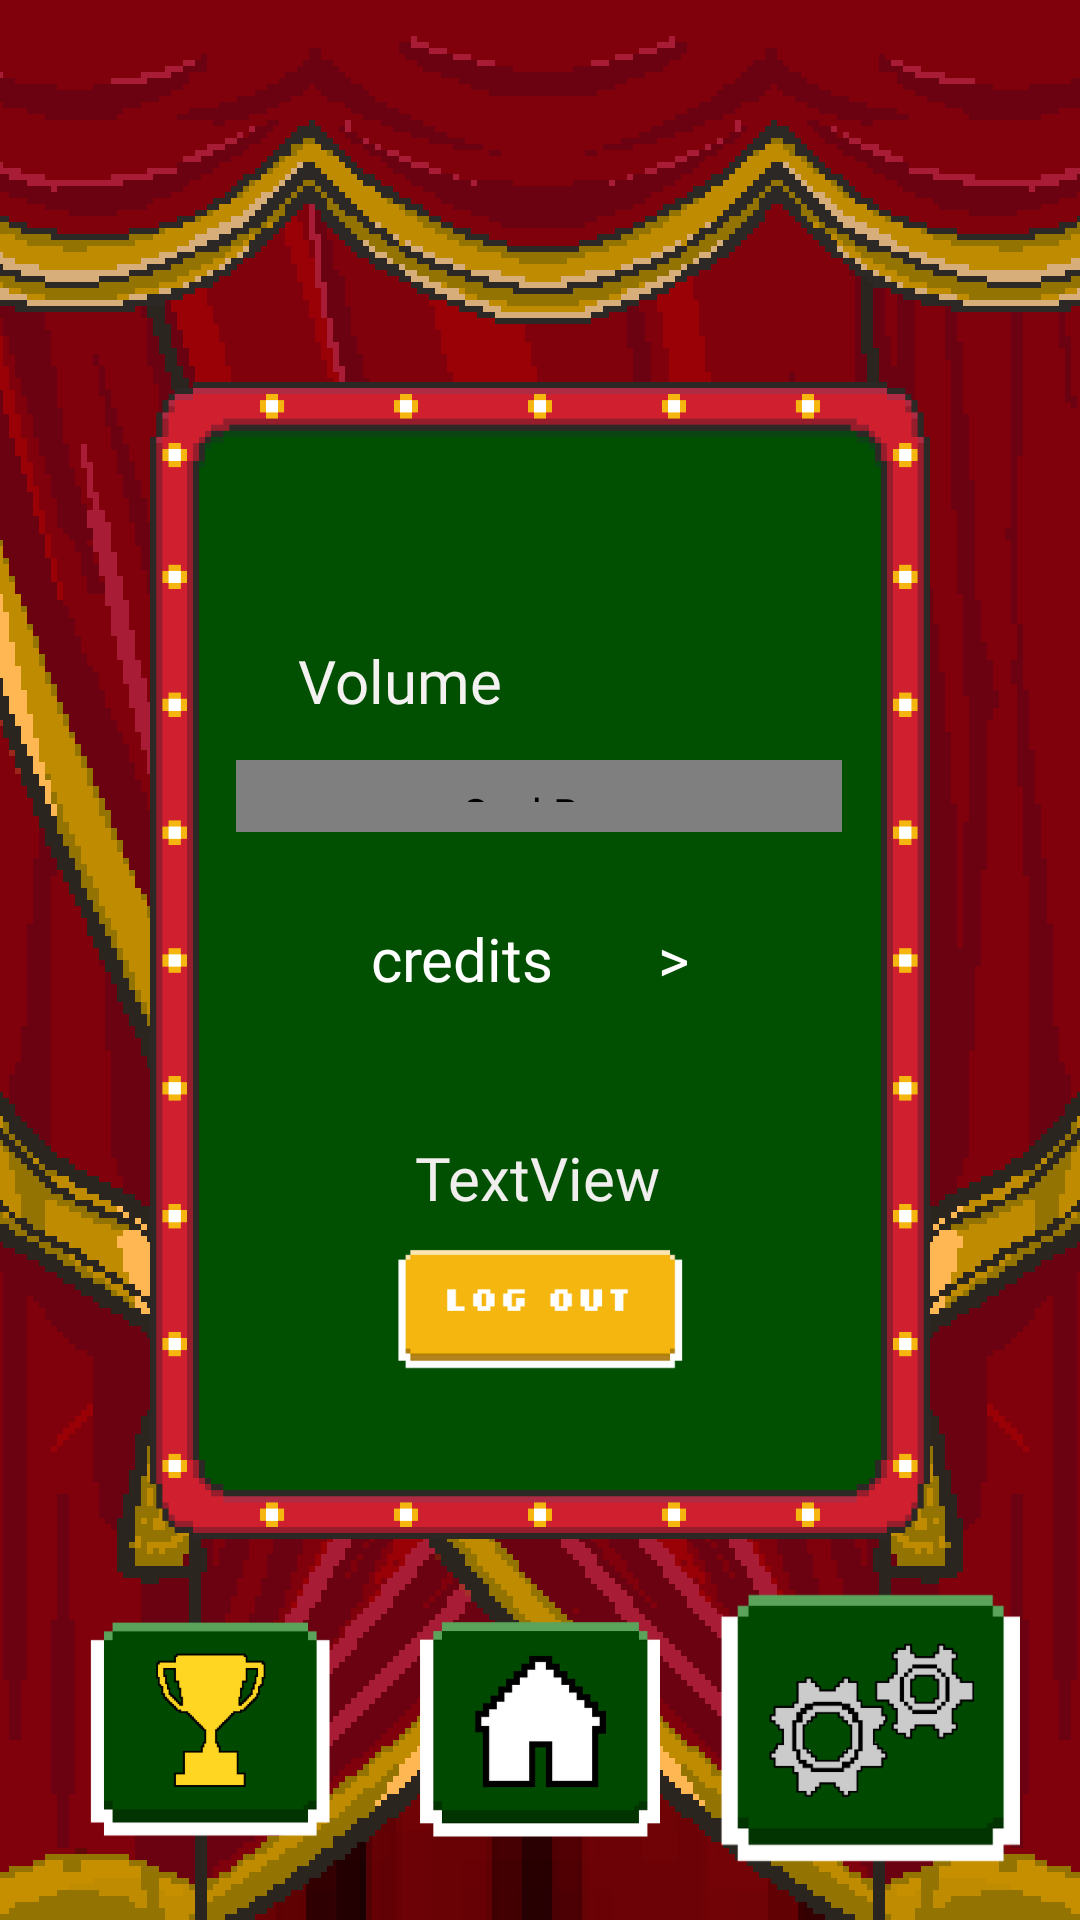

Produce the Android XML layout that renders to this screen, including the resource entries it uses.
<!-- AndroidManifest.xml: application theme Theme.GamePrototype -->
<!-- res/layout/activity_settings.xml -->
<androidx.constraintlayout.widget.ConstraintLayout
    xmlns:android="http://schemas.android.com/apk/res/android"
    xmlns:app="http://schemas.android.com/apk/res-auto"
    xmlns:tools="http://schemas.android.com/tools"
    android:layout_width="wrap_content"
    android:layout_height="wrap_content"
    tools:context=".LeaderboardsActivity">

    <ImageView
        android:id="@+id/img_backCurt"
        android:layout_width="wrap_content"
        android:layout_height="wrap_content"
        android:scaleType="centerCrop"
        app:layout_constraintBottom_toBottomOf="parent"
        app:layout_constraintEnd_toEndOf="parent"
        app:layout_constraintHorizontal_bias="0.5"
        app:layout_constraintStart_toStartOf="parent"
        app:layout_constraintTop_toTopOf="parent"
        app:layout_constraintVertical_bias="0.5"
        app:srcCompat="@drawable/curt_b" />
    <ImageView
        android:id="@+id/img_leftCurt"
        android:layout_width="wrap_content"
        android:layout_height="wrap_content"
        android:scaleType="centerCrop"
        app:layout_constraintBottom_toBottomOf="parent"
        app:layout_constraintEnd_toEndOf="parent"
        app:layout_constraintHorizontal_bias="0.5"
        app:layout_constraintStart_toStartOf="parent"
        app:layout_constraintTop_toTopOf="parent"
        app:layout_constraintVertical_bias="0.5"
        app:srcCompat="@drawable/curt_l" />
    <ImageView
        android:id="@+id/img_rightCurt"
        android:layout_width="wrap_content"
        android:layout_height="wrap_content"
        android:scaleX="-1"
        android:scaleType="centerCrop"
        app:layout_constraintBottom_toBottomOf="parent"
        app:layout_constraintEnd_toEndOf="parent"
        app:layout_constraintHorizontal_bias="0.5"
        app:layout_constraintStart_toStartOf="parent"
        app:layout_constraintTop_toTopOf="parent"
        app:layout_constraintVertical_bias="0.5"
        app:srcCompat="@drawable/curt_l" />
    <ImageView
        android:id="@+id/img_topCurt"
        android:layout_width="wrap_content"
        android:layout_height="wrap_content"
        android:scaleType="centerCrop"
        app:layout_constraintBottom_toBottomOf="parent"
        app:layout_constraintEnd_toEndOf="parent"
        app:layout_constraintHorizontal_bias="0.5"
        app:layout_constraintStart_toStartOf="parent"
        app:layout_constraintTop_toTopOf="parent"
        app:layout_constraintVertical_bias="0.5"
        app:srcCompat="@drawable/curt_t" />
    <ImageView
        android:id="@+id/img_textbox2"
        android:layout_width="0dp"
        android:layout_height="wrap_content"
        android:layout_marginStart="50dp"
        android:layout_marginEnd="50dp"
        android:adjustViewBounds="true"
        app:layout_constraintBottom_toBottomOf="parent"
        app:layout_constraintEnd_toEndOf="parent"
        app:layout_constraintStart_toStartOf="parent"
        app:layout_constraintTop_toTopOf="parent"
        app:srcCompat="@drawable/textbox2" />

    <ImageView
        android:id="@+id/home_button"
        android:layout_width="80dp"
        android:layout_height="80dp"
        android:scaleType="centerCrop"
        android:src="@drawable/homebutton"
        app:layout_constraintBottom_toBottomOf="@+id/img_leftCurt"
        app:layout_constraintEnd_toEndOf="@+id/img_leftCurt"
        app:layout_constraintStart_toStartOf="@+id/img_leftCurt"
        app:layout_constraintTop_toBottomOf="@+id/img_textbox2" />

    <ImageView
        android:id="@+id/leaderboards_button"
        android:layout_width="80dp"
        android:layout_height="80dp"
        android:scaleType="centerCrop"
        android:src="@drawable/leadboardbutton"
        app:layout_constraintBottom_toBottomOf="parent"
        app:layout_constraintEnd_toStartOf="@+id/home_button"
        app:layout_constraintStart_toStartOf="@+id/img_leftCurt"
        app:layout_constraintTop_toBottomOf="@+id/img_textbox2" />

    <ImageView
        android:id="@+id/settings_button"
        android:layout_width="100dp"
        android:layout_height="100dp"
        android:scaleType="centerCrop"
        android:src="@drawable/settingbutton"
        app:layout_constraintBottom_toBottomOf="@+id/img_leftCurt"
        app:layout_constraintEnd_toEndOf="parent"
        app:layout_constraintStart_toEndOf="@+id/home_button"
        app:layout_constraintTop_toBottomOf="@+id/img_textbox2" />

    <com.google.android.material.bottomnavigation.BottomNavigationView
        android:id="@+id/bottom_navigation"
        android:layout_width="match_parent"
        android:layout_height="120dp"
        android:layout_alignParentBottom="true"
        android:background="#00FFFFFF"
        style="@style/BottomNavigation"
        app:layout_constraintBottom_toBottomOf="parent"
        app:layout_constraintEnd_toEndOf="parent"
        app:layout_constraintStart_toStartOf="parent"
        app:menu="@menu/bottom_navigation" />

    <SeekBar
        android:id="@+id/seekbar"
        style="@android:style/Widget.Material.SeekBar"
        android:layout_width="202dp"
        android:layout_height="24dp"
        android:layout_alignParentTop="true"
        android:layout_centerHorizontal="true"
        android:paddingTop="8dp"
        android:paddingBottom="10dp"
        android:progressDrawable="@drawable/bg_custom_seekbar"
        android:splitTrack="false"
        android:thumb="@drawable/volume_thumb"
        app:layout_constraintBottom_toBottomOf="parent"
        app:layout_constraintEnd_toEndOf="parent"
        app:layout_constraintHorizontal_bias="0.497"
        app:layout_constraintStart_toStartOf="parent"
        app:layout_constraintTop_toTopOf="parent"
        app:layout_constraintVertical_bias="0.411" />

    <TextView
        android:id="@+id/textView2"
        android:layout_width="wrap_content"
        android:layout_height="wrap_content"
        android:layout_alignParentStart="true"
        android:layout_alignParentTop="true"
        android:layout_alignParentEnd="true"
        android:clickable="true"
        android:fontFamily="@font/tmd_bold"
        android:text="credits       >"
        android:textAppearance="@style/TextAppearance.AppCompat.Body1"
        android:textColor="#FFFFFF"
        android:textSize="20sp"
        app:layout_constraintBottom_toBottomOf="parent"
        app:layout_constraintEnd_toEndOf="parent"
        app:layout_constraintHorizontal_bias="0.488"
        app:layout_constraintStart_toStartOf="@+id/img_backCurt"
        app:layout_constraintTop_toTopOf="parent"
        app:layout_constraintVertical_bias="0.499" />

    <TextView
        android:id="@+id/textView3"
        android:layout_width="wrap_content"
        android:layout_height="wrap_content"
        android:layout_alignParentStart="true"
        android:layout_alignParentTop="true"
        android:fontFamily="@font/tmd_bold"
        android:text="Volume"
        android:textAppearance="@style/TextAppearance.AppCompat.Body1"
        android:textColor="#F4F1F1"
        android:textSize="20sp"
        app:layout_constraintBottom_toBottomOf="parent"
        app:layout_constraintEnd_toEndOf="parent"
        app:layout_constraintHorizontal_bias="0.34"
        app:layout_constraintStart_toStartOf="parent"
        app:layout_constraintTop_toTopOf="parent"
        app:layout_constraintVertical_bias="0.348" />

    <TextView
        android:id="@+id/username_textView"
        android:layout_width="wrap_content"
        android:layout_height="wrap_content"
        android:fontFamily="@font/tmd_bold"
        android:text="TextView"
        android:textColor="#F1EEEE"
        android:textSize="20sp"
        app:layout_constraintBottom_toBottomOf="parent"
        app:layout_constraintEnd_toEndOf="parent"
        app:layout_constraintHorizontal_bias="0.498"
        app:layout_constraintStart_toStartOf="parent"
        app:layout_constraintTop_toTopOf="parent"
        app:layout_constraintVertical_bias="0.618" />

    <ImageView
        android:id="@+id/logoutButton"
        android:layout_width="97dp"
        android:layout_height="42dp"
        app:layout_constraintBottom_toBottomOf="parent"
        app:layout_constraintEnd_toEndOf="parent"
        app:layout_constraintStart_toStartOf="parent"
        app:layout_constraintTop_toTopOf="parent"
        app:layout_constraintVertical_bias="0.695"
        app:srcCompat="@drawable/logoutbutton" />

</androidx.constraintlayout.widget.ConstraintLayout>
<!-- resources referenced by this layout -->
<resources>
  <!-- drawable bg_custom_seekbar (drawable) -->
  <?xml version="1.0" encoding="utf-8"?>
  <layer-list xmlns:android="http://schemas.android.com/apk/res/android">
      <item android:id="@android:id/secondaryProgress">
  
          <shape android:shape="rectangle">
              <solid android:color="@color/black"/>
              <corners android:radius="12dp"/>
          </shape>
      </item>
  
      <item android:id="@android:id/progress">
          <clip android:drawable="@drawable/bg_progress"/>
      </item>
  </layer-list>
  <!-- drawable curt_b: png bitmap (drawable, 155103 bytes) -->
  <!-- drawable curt_l: png bitmap (drawable, 176353 bytes) -->
  <!-- drawable curt_t: png bitmap (drawable, 142790 bytes) -->
  <!-- drawable homebutton: png bitmap (drawable, 13187 bytes) -->
  <!-- drawable leadboardbutton: png bitmap (drawable, 11147 bytes) -->
  <!-- drawable logoutbutton: png bitmap (drawable, 7552 bytes) -->
  <!-- drawable settingbutton: png bitmap (drawable, 15877 bytes) -->
  <!-- drawable textbox2: png bitmap (drawable, 51686 bytes) -->
  <!-- drawable volume_thumb: png bitmap (drawable, 1257 bytes) -->
  <style name="BottomNavigation" parent="Widget.MaterialComponents.BottomNavigationView">
          <item name="android:itemBackground">@null</item>
      </style>
  <style name="Theme.GamePrototype" parent="Base.Theme.GamePrototype" />
  <color name="black">#FF000000</color>
  <style name="Base.Theme.GamePrototype" parent="Theme.Material3.DayNight.NoActionBar">
          
          
      </style>
</resources>
